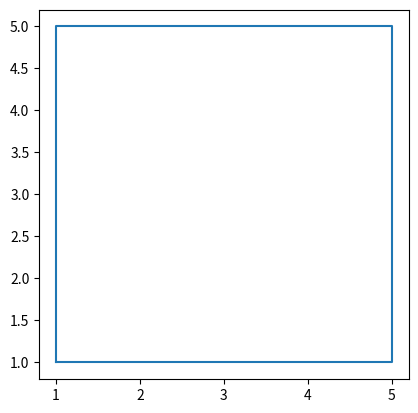

Here is the Python script that generated this plot:
import matplotlib.pyplot as plt 

plt.plot([1, 1, 5, 5, 1], [1, 5, 5, 1, 1])
plt.axis('square')
plt.show()
